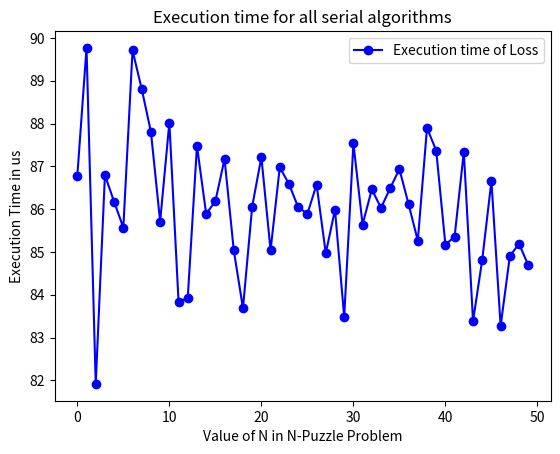

Generate this figure with matplotlib: (Note: this script raises an exception after producing the figure.)
import numpy as np
import matplotlib.pyplot as plt
PATH = "./Data/MNIST/"


X = np.arange(50)
Y = [
    [86.781929726715, 89.76575571667597, 81.91578360290016, 86.79587283881763, 86.16843279419966, 85.56887897378695, 89.70998326826547, 88.8036809815951, 87.79977691020636, 85.70831009481316, 88.0228667038483, 83.83993307306191, 83.92359174567764, 87.47908533184606, 85.88957055214723, 86.18237590630228, 87.1723368655884, 85.03904071388735, 83.68655883993307, 86.0568878973787, 87.21416620189626, 85.03904071388735, 86.9771332961517, 86.5867261572783, 86.04294478527608, 85.88957055214723, 86.57278304517568, 84.96932515337423, 85.98717233686558, 83.47741215839375, 87.53485778025656, 85.63859453430005, 86.46123814835471, 86.02900167317345, 86.48912437255996, 86.93530395984384, 86.11266034578918, 85.26213050752928, 87.89737869492471, 87.36754043502509, 85.16452872281093, 85.35973229224763, 87.33965421081986, 83.3798103736754, 84.8159509202454, 86.65644171779141, 83.26826547685444, 84.89960959286113, 85.19241494701618, 84.6904629113218]
    # [0.368701308965683, 0.358279824256897, 0.18167433142662048, 0.16012029349803925, 0.3241245746612549, 0.2931188642978668, 0.11199404299259186, 0.10495667159557343, 0.09346598386764526, 0.07096782326698303, 0.2817443013191223, 0.14357323944568634, 0.15651361644268036, 0.18416403234004974, 0.0514986477792263, 0.08829712122678757, 0.20887437462806702, 0.2683095335960388, 0.10997297614812851, 0.1843843013048172, 0.09530824422836304, 0.3767281174659729, 0.20099730789661407, 0.14474040269851685, 0.5291975140571594, 0.22070395946502686, 0.1937960833311081, 0.09605187177658081, 0.09566497057676315, 0.056589607149362564, 0.028746409341692924, 0.11836374551057816, 0.17745038866996765, 0.33127185702323914, 0.09561152011156082, 0.1601419299840927, 0.05960194766521454, 0.2529870271682739, 0.3606026768684387, 0.152548149228096, 0.030033592134714127, 0.28053784370422363, 0.08121968805789948, 0.11716510355472565, 0.11011143028736115, 0.025155240669846535, 0.21277232468128204, 0.353488028049469, 0.09813974052667618, 0.20277804136276245],
]

size = ["Loss", "Validation Accuracy"]

plt.figure()
color = ['b', 'r', 'g', "y"]
plt.plot()
for i in range(len(size)):
    plt.plot(X, Y[i], marker='o', color=color[i], label="Execution time of %s"%size[i])
    plt.ylabel("Execution Time in us")
    plt.xlabel("Value of N in N-Puzzle Problem")
    plt.title("Execution time for all serial algorithms")
    plt.legend(loc='best')
    break
plt.savefig(PATH + "g2.png")

